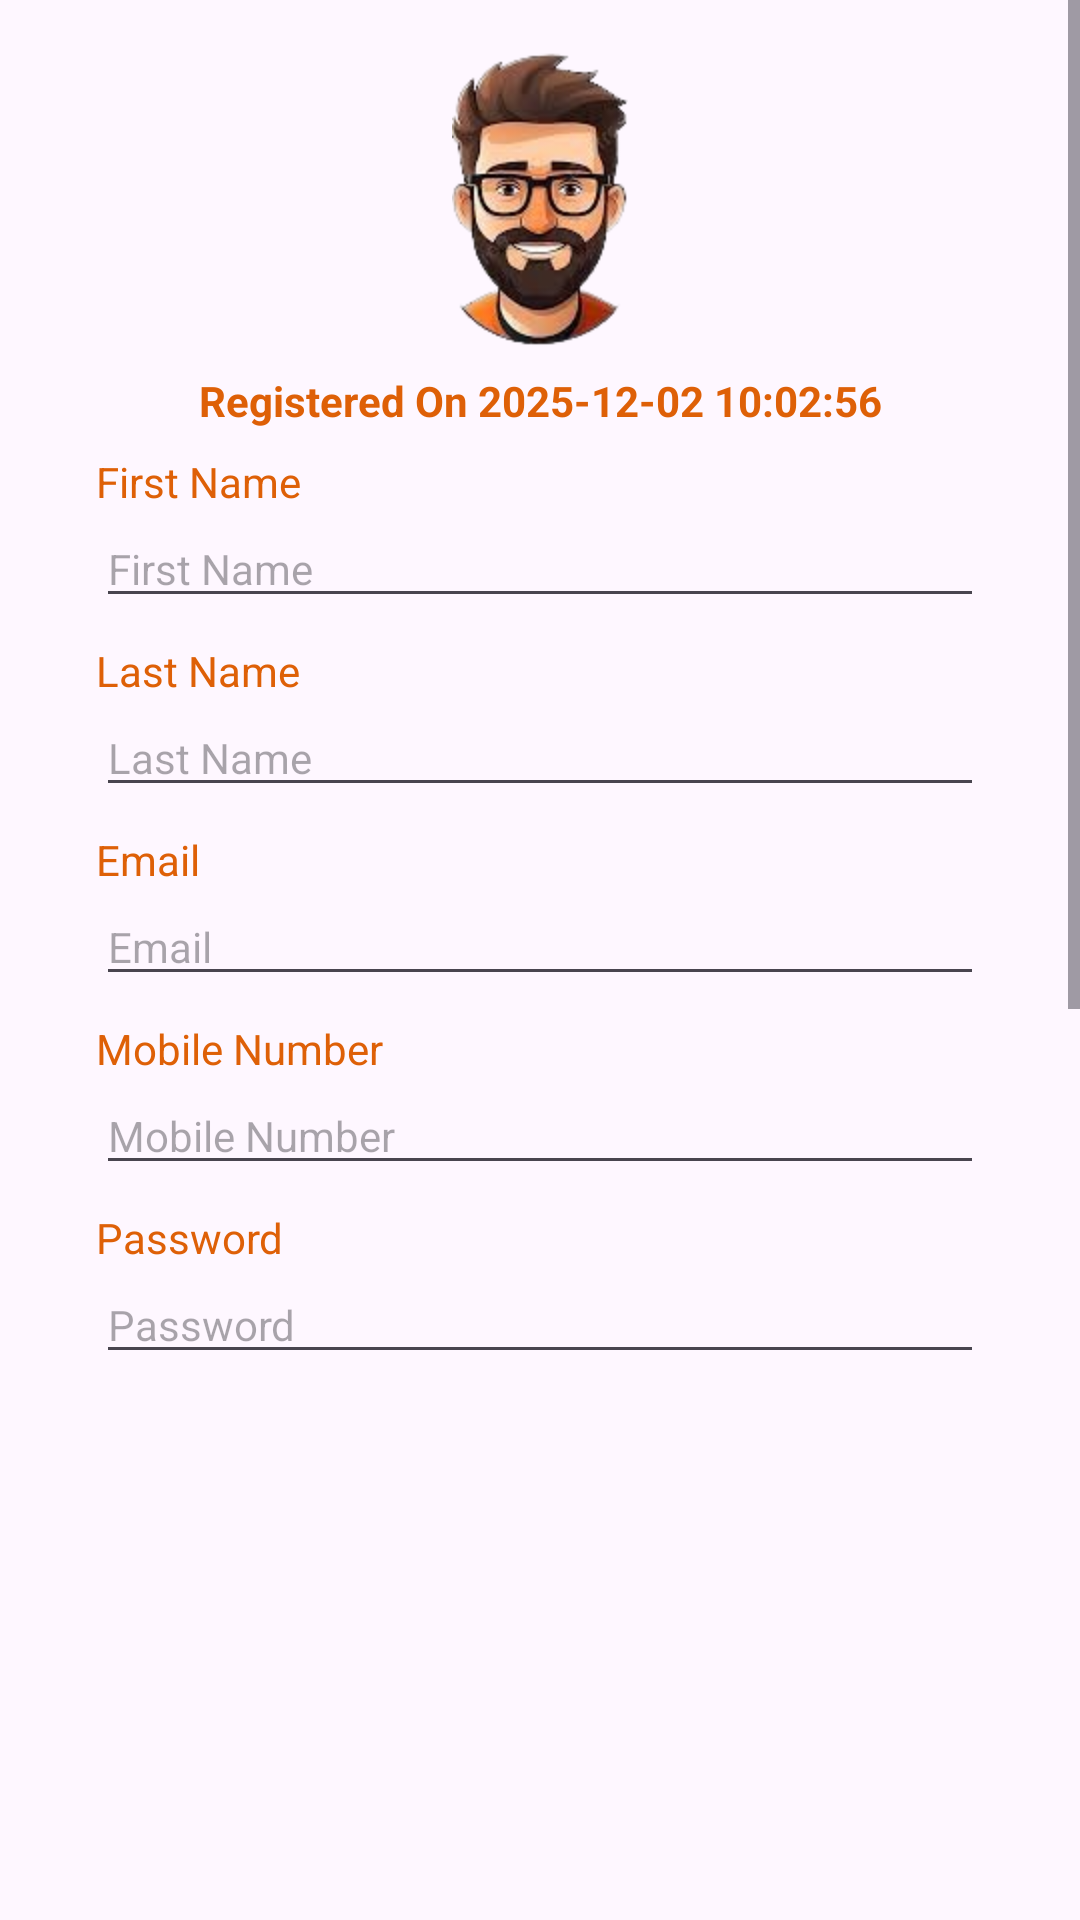

Write the Android layout XML for this screen, with the resource values it uses.
<!-- AndroidManifest.xml: application theme Theme.ElecShop -->
<!-- res/layout/fragment_profile.xml -->
<?xml version="1.0" encoding="utf-8"?>
<androidx.constraintlayout.widget.ConstraintLayout xmlns:android="http://schemas.android.com/apk/res/android"
    xmlns:app="http://schemas.android.com/apk/res-auto"
    xmlns:tools="http://schemas.android.com/tools"
    android:id="@+id/profileLayout"
    android:layout_width="match_parent"
    android:layout_height="match_parent"
    tools:context=".navigations.ProfileFragment">

    <ScrollView
        android:layout_width="match_parent"
        android:layout_height="match_parent"
        android:fillViewport="true"
        android:isScrollContainer="true">

        <androidx.constraintlayout.widget.ConstraintLayout
            android:layout_width="match_parent"
            android:layout_height="wrap_content"
            android:overScrollMode="always"
            android:paddingBottom="100dp">

            <ImageView
                android:id="@+id/imageView7"
                android:layout_width="100dp"
                android:layout_height="100dp"
                android:layout_marginTop="16dp"
                android:src="@drawable/avatar"
                app:layout_constraintEnd_toEndOf="parent"
                app:layout_constraintStart_toStartOf="parent"
                app:layout_constraintTop_toTopOf="parent" />

            <EditText
                android:id="@+id/profileFname"
                android:layout_width="0dp"
                android:layout_height="wrap_content"
                android:layout_marginEnd="32dp"
                android:ems="10"
                android:hint="@string/firstName"
                android:inputType="text"
                android:textSize="14sp"
                app:layout_constraintEnd_toEndOf="parent"
                app:layout_constraintStart_toStartOf="@+id/textView19"
                app:layout_constraintTop_toBottomOf="@+id/textView19" />

            <EditText
                android:id="@+id/profileLname"
                android:layout_width="0dp"
                android:layout_height="wrap_content"
                android:ems="10"
                android:hint="@string/lastName"
                android:inputType="text"
                android:textSize="14sp"
                app:layout_constraintEnd_toEndOf="@+id/profileFname"
                app:layout_constraintStart_toStartOf="@+id/textView24"
                app:layout_constraintTop_toBottomOf="@+id/textView24" />

            <EditText
                android:id="@+id/profileEmail"
                android:layout_width="0dp"
                android:layout_height="wrap_content"
                android:ems="10"
                android:hint="@string/email"
                android:inputType="textEmailAddress"
                android:textSize="14sp"
                app:layout_constraintEnd_toEndOf="@+id/profileLname"
                app:layout_constraintStart_toStartOf="@+id/textView25"
                app:layout_constraintTop_toBottomOf="@+id/textView25" />

            <EditText
                android:id="@+id/profileMobile"
                android:layout_width="0dp"
                android:layout_height="wrap_content"
                android:ems="10"
                android:hint="@string/mobile"
                android:inputType="phone"
                android:textSize="14sp"
                app:layout_constraintEnd_toEndOf="@+id/profileEmail"
                app:layout_constraintStart_toStartOf="@+id/textView26"
                app:layout_constraintTop_toBottomOf="@+id/textView26" />

            <TextView
                android:id="@+id/profileRegisteredDate"
                android:layout_width="wrap_content"
                android:layout_height="wrap_content"
                android:layout_marginTop="8dp"
                android:text="@string/sampleRegisteredDate"
                android:textColor="@color/darkOrange"
                android:textStyle="bold"
                app:layout_constraintEnd_toEndOf="parent"
                app:layout_constraintStart_toStartOf="parent"
                app:layout_constraintTop_toBottomOf="@+id/imageView7" />

            <EditText
                android:id="@+id/profilePassword"
                android:layout_width="0dp"
                android:layout_height="wrap_content"
                android:ems="10"
                android:hint="@string/password"
                android:inputType="textPassword"
                android:textSize="14sp"
                app:layout_constraintEnd_toEndOf="@+id/profileMobile"
                app:layout_constraintStart_toStartOf="@+id/textView27"
                app:layout_constraintTop_toBottomOf="@+id/textView27" />

            <TextView
                android:id="@+id/textView19"
                android:layout_width="wrap_content"
                android:layout_height="wrap_content"
                android:layout_marginStart="32dp"
                android:layout_marginTop="8dp"
                android:text="@string/firstName"
                android:textColor="@color/darkOrange"
                app:layout_constraintStart_toStartOf="parent"
                app:layout_constraintTop_toBottomOf="@+id/profileRegisteredDate" />

            <TextView
                android:id="@+id/textView24"
                android:layout_width="wrap_content"
                android:layout_height="wrap_content"
                android:layout_marginTop="8dp"
                android:text="@string/lastName"
                android:textColor="@color/darkOrange"
                app:layout_constraintStart_toStartOf="@+id/profileFname"
                app:layout_constraintTop_toBottomOf="@+id/profileFname" />

            <TextView
                android:id="@+id/textView25"
                android:layout_width="wrap_content"
                android:layout_height="wrap_content"
                android:layout_marginTop="8dp"
                android:text="@string/email"
                android:textColor="@color/darkOrange"
                app:layout_constraintStart_toStartOf="@+id/profileLname"
                app:layout_constraintTop_toBottomOf="@+id/profileLname" />

            <TextView
                android:id="@+id/textView26"
                android:layout_width="wrap_content"
                android:layout_height="wrap_content"
                android:layout_marginTop="8dp"
                android:text="@string/mobile"
                android:textColor="@color/darkOrange"
                app:layout_constraintStart_toStartOf="@+id/profileEmail"
                app:layout_constraintTop_toBottomOf="@+id/profileEmail" />

            <TextView
                android:id="@+id/textView27"
                android:layout_width="wrap_content"
                android:layout_height="wrap_content"
                android:layout_marginTop="8dp"
                android:text="@string/password"
                android:textColor="@color/darkOrange"
                app:layout_constraintStart_toStartOf="@+id/profileMobile"
                app:layout_constraintTop_toBottomOf="@+id/profileMobile" />

            <FrameLayout
                android:id="@+id/mapLayout"
                android:layout_width="0dp"
                android:layout_height="480dp"
                android:layout_marginTop="8dp"
                app:layout_constraintEnd_toEndOf="@+id/profilePassword"
                app:layout_constraintStart_toStartOf="@+id/profilePassword"
                app:layout_constraintTop_toBottomOf="@+id/profilePassword">

            </FrameLayout>

            <Button
                android:id="@+id/saveLocBtn"
                android:layout_width="0dp"
                android:layout_height="wrap_content"
                android:layout_marginTop="8dp"
                android:backgroundTint="@color/darkOrange"
                android:text="@string/saveLocation"
                app:layout_constraintEnd_toEndOf="@+id/mapLayout"
                app:layout_constraintStart_toStartOf="@+id/mapLayout"
                app:layout_constraintTop_toBottomOf="@+id/mapLayout" />

            <Button
                android:id="@+id/updateBtn"
                android:layout_width="0dp"
                android:layout_height="wrap_content"
                android:layout_marginTop="8dp"
                android:layout_marginBottom="60dp"
                android:backgroundTint="@color/darkOrange"
                android:text="@string/updateProfile"
                app:layout_constraintBottom_toBottomOf="parent"
                app:layout_constraintEnd_toEndOf="@+id/mapLayout"
                app:layout_constraintStart_toStartOf="@+id/mapLayout"
                app:layout_constraintTop_toBottomOf="@+id/saveLocBtn" />
        </androidx.constraintlayout.widget.ConstraintLayout>
    </ScrollView>

</androidx.constraintlayout.widget.ConstraintLayout>
<!-- resources referenced by this layout -->
<resources>
  <color name="darkOrange">#DE6007</color>
  <!-- drawable avatar: png bitmap (drawable, 29594 bytes) -->
  <string name="email">Email</string>
  <string name="firstName">First Name</string>
  <string name="lastName">Last Name</string>
  <string name="mobile">Mobile Number</string>
  <string name="password">Password</string>
  <string name="sampleRegisteredDate">Registered On 2025-12-02 10:02:56</string>
  <string name="saveLocation">Save My Location</string>
  <string name="updateProfile">Update Profile</string>
  <style name="Theme.ElecShop" parent="Base.Theme.ElecShop" />
  <style name="Base.Theme.ElecShop" parent="Theme.Material3.DayNight.NoActionBar">
          
          
      </style>
</resources>
